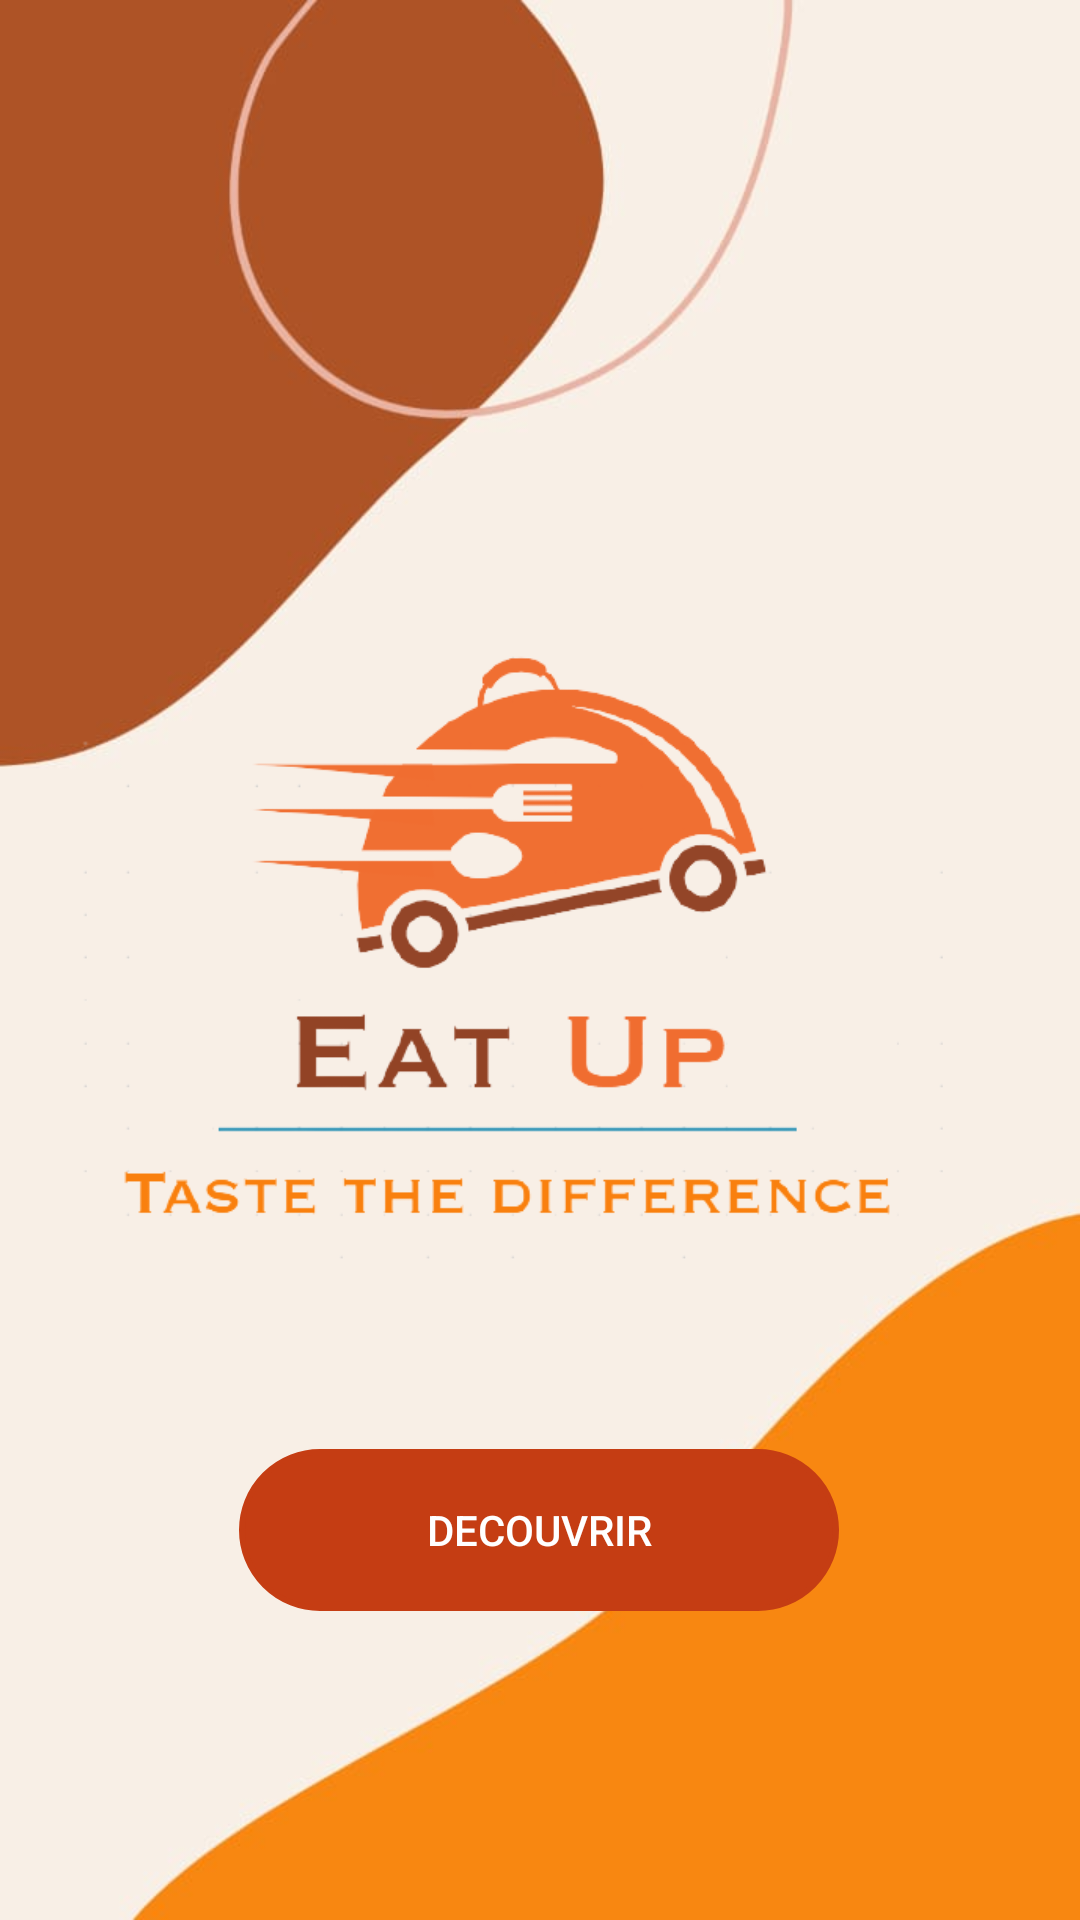

Produce the Android XML layout that renders to this screen, including the resource entries it uses.
<!-- AndroidManifest.xml: application theme Theme.Firebase -->
<!-- res/layout/activity_main.xml -->
<?xml version="1.0" encoding="utf-8"?>
<androidx.constraintlayout.widget.ConstraintLayout xmlns:android="http://schemas.android.com/apk/res/android"
    xmlns:app="http://schemas.android.com/apk/res-auto"
    xmlns:tools="http://schemas.android.com/tools"
    android:layout_width="match_parent"
    android:layout_height="match_parent"
    android:background="@drawable/back2"
    tools:context=".MainActivity">


    <Button
        android:id="@+id/btnLogout"
        android:layout_width="200dp"
        android:layout_height="54dp"
        android:layout_marginStart="77dp"
        android:layout_marginTop="53dp"
        android:layout_marginEnd="78dp"

        android:background="@drawable/round"
        android:backgroundTint="#c53d13"
        android:text="Decouvrir"
        android:textColor="@color/cardview_light_background"
        app:layout_constraintEnd_toEndOf="parent"
        app:layout_constraintStart_toStartOf="parent"
        app:layout_constraintTop_toBottomOf="@+id/imageView2" />

    <ImageView
        android:id="@+id/imageView2"
        android:layout_width="300dp"
        android:layout_height="230dp"

        android:layout_marginTop="200dp"
        android:layout_marginBottom="13dp"
        app:layout_constraintBottom_toTopOf="@+id/btnLogout"
        app:layout_constraintEnd_toEndOf="parent"
        app:layout_constraintHorizontal_bias="0.454"
        app:layout_constraintStart_toStartOf="parent"
        app:layout_constraintTop_toTopOf="parent"
        app:srcCompat="@drawable/logo" />


</androidx.constraintlayout.widget.ConstraintLayout>
<!-- resources referenced by this layout -->
<resources>
  <!-- drawable back2: jpeg bitmap (drawable, 18342 bytes) -->
  <!-- drawable logo: png bitmap (drawable, 43711 bytes) -->
  <!-- drawable round (drawable-v24) -->
  <?xml version="1.0" encoding="utf-8"?>
  <shape android:shape="rectangle" xmlns:android="http://schemas.android.com/apk/res/android">
      <stroke android:color="#924325"
          android:width="2dp"
          />
      <corners android:radius="120dp"/>
  </shape>
  <style name="Theme.Firebase" parent="Theme.AppCompat.Light.NoActionBar">
          
          <item name="colorPrimary">@color/purple_500</item>
          <item name="colorPrimaryVariant">@color/purple_500</item>
          <item name="colorOnPrimary">@color/white</item>
          
          <item name="colorSecondary">@color/teal_200</item>
          <item name="colorSecondaryVariant">@color/teal_700</item>
          <item name="colorOnSecondary">@color/black</item>
          
          <item name="android:statusBarColor" tools:targetApi="l">?attr/colorPrimaryVariant</item>
          
      </style>
  <color name="purple_500">#c53d13
  
      </color>
  <color name="white">#FFFFFFFF</color>
  <color name="teal_200">#FF03DAC5</color>
  <color name="teal_700">#FF018786</color>
  <color name="black">#FF000000</color>
</resources>
